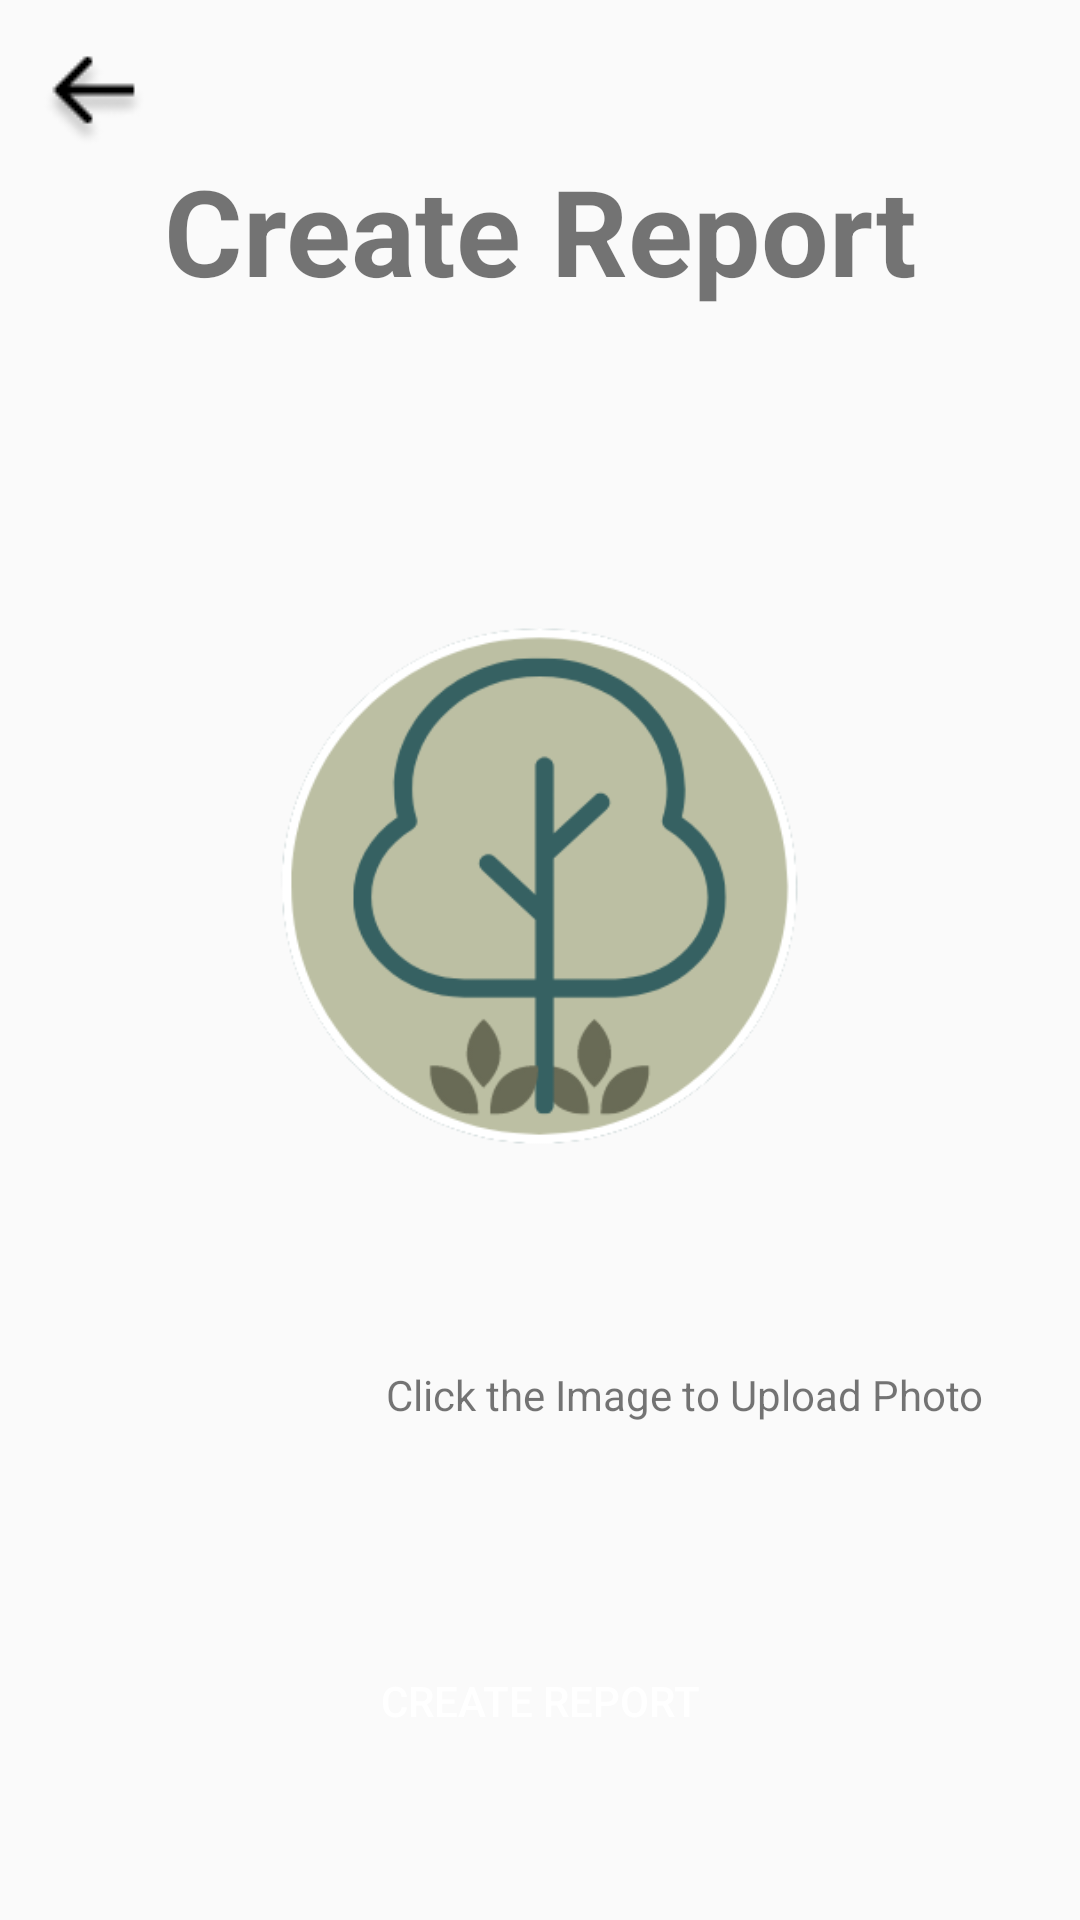

Android layout source for this screen:
<!-- AndroidManifest.xml: application theme Theme.KANKYO -->
<!-- res/layout/activity_upload_photo.xml -->
<?xml version="1.0" encoding="utf-8"?>
<androidx.constraintlayout.widget.ConstraintLayout xmlns:android="http://schemas.android.com/apk/res/android"
    xmlns:app="http://schemas.android.com/apk/res-auto"
    xmlns:tools="http://schemas.android.com/tools"
    android:layout_width="match_parent"
    android:layout_height="match_parent"
    tools:context=".UploadPhoto">

    <ImageView
        android:id="@+id/return_bttn"
        android:layout_width="wrap_content"
        android:layout_height="wrap_content"
        android:src="@drawable/arrow_1__1_"
        app:layout_constraintBottom_toTopOf="@+id/textView"
        app:layout_constraintEnd_toEndOf="parent"
        app:layout_constraintHorizontal_bias="0.042"
        app:layout_constraintStart_toStartOf="parent"
        app:layout_constraintTop_toTopOf="parent"
        app:layout_constraintVertical_bias="1.0" />

    <TextView
        android:id="@+id/textView"
        android:layout_width="wrap_content"
        android:layout_height="wrap_content"
        android:layout_marginTop="50dp"
        android:elevation="10dp"
        android:text="Create Report"
        android:textSize="40sp"
        android:textStyle="bold"
        app:layout_constraintBottom_toBottomOf="parent"
        app:layout_constraintEnd_toEndOf="parent"
        app:layout_constraintStart_toStartOf="parent"
        app:layout_constraintTop_toTopOf="parent"
        app:layout_constraintVertical_bias="0" />

    <Button
        android:id="@+id/create_report"
        android:layout_width="0dp"
        android:layout_height="wrap_content"
        android:background="@drawable/buttons"
        android:text="Create Report"
        android:textColor="@color/white"
        app:layout_constraintBottom_toBottomOf="parent"
        app:layout_constraintEnd_toEndOf="parent"
        app:layout_constraintStart_toStartOf="parent"
        app:layout_constraintTop_toBottomOf="@+id/textView"
        app:layout_constraintVertical_bias="0.9"
        app:layout_constraintWidth_percent=".8" />

    <ImageView
        android:id="@+id/upload_photo"
        android:layout_width="match_parent"
        android:layout_height="0dp"
        android:layout_margin="32dp"
        android:src="@drawable/kankyo"
        app:layout_constraintBottom_toTopOf="@+id/create_report"
        app:layout_constraintEnd_toEndOf="parent"
        app:layout_constraintHeight_percent=".50"
        app:layout_constraintStart_toStartOf="parent"
        app:layout_constraintTop_toBottomOf="@+id/textView"
        app:layout_constraintVertical_bias="0" />

    <TextView
        android:layout_width="wrap_content"
        android:layout_height="wrap_content"
        app:layout_constraintHorizontal_bias="1"
        android:text="Click the Image to Upload Photo"
        app:layout_constraintVertical_bias="0"
        app:layout_constraintBottom_toTopOf="@+id/upload_photo"
        app:layout_constraintEnd_toEndOf="@+id/upload_photo"
        app:layout_constraintStart_toStartOf="parent"
        app:layout_constraintTop_toBottomOf="@+id/upload_photo" />


</androidx.constraintlayout.widget.ConstraintLayout>
<!-- resources referenced by this layout -->
<resources>
  <color name="white">#FFFFFFFF</color>
  <!-- drawable arrow_1__1_: png bitmap (drawable, 999 bytes) -->
  <!-- drawable kankyo: png bitmap (drawable, 26203 bytes) -->
  <style name="Theme.KANKYO" parent="Theme.MaterialComponents.Light.NoActionBar.Bridge">
          
          <item name="colorPrimary">@color/logo_color</item>
          <item name="colorPrimaryVariant">@color/logo_color</item>
          <item name="colorOnPrimary">@color/white</item>
          
          <item name="colorSecondary">@color/teal_200</item>
          <item name="colorSecondaryVariant">@color/teal_700</item>
          <item name="colorOnSecondary">@color/black</item>
          
          <item name="android:statusBarColor" tools:targetApi="l">?attr/colorPrimaryVariant</item>
          
      </style>
  <color name="logo_color">#366162</color>
  <color name="teal_200">#FF03DAC5</color>
  <color name="teal_700">#FF018786</color>
  <color name="black">#FF000000</color>
</resources>
